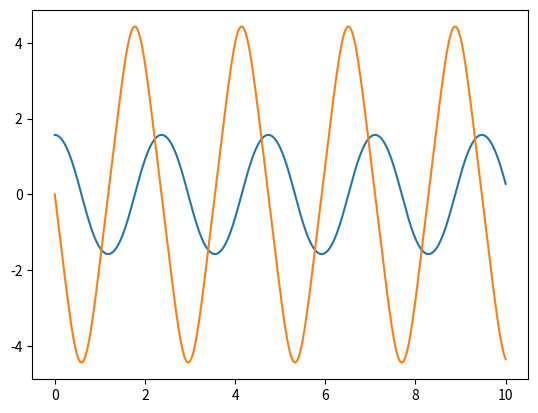

Here is the Python script that generated this plot:
import numpy as np
from scipy import integrate
import matplotlib.pyplot as plt

def int_pendulum_sim(theta_init, t, L=1, m=1, b=0, g=9.81):
    theta_dot_1 = theta_init[1]
    theta_dot_2 = -b/m*theta_init[1] - g/L*np.sin(theta_init[0])
    return theta_dot_1, theta_dot_2

# Input constants
m = 1 # mass (kg)
L = 1 # length (m)
b = 0 # damping value (kg/m^2-s)
g = 9.81 # gravity (m/s^2)
delta_t = 0.02 # time step size (seconds)
t_max = 10.0 # max sim time (seconds)
theta1_0 = np.pi/2 # initial angle (radians)
theta2_0 = 0 # initial angular velocity (rad/s)
theta_init = (theta1_0, theta2_0)
# Get timesteps
t = np.linspace(0.0, t_max, int(t_max/delta_t))

theta_vals_int = integrate.odeint(int_pendulum_sim, theta_init, t)


f = plt.figure()
ax = f.add_subplot(111)
plt.plot(t, theta_vals_int)